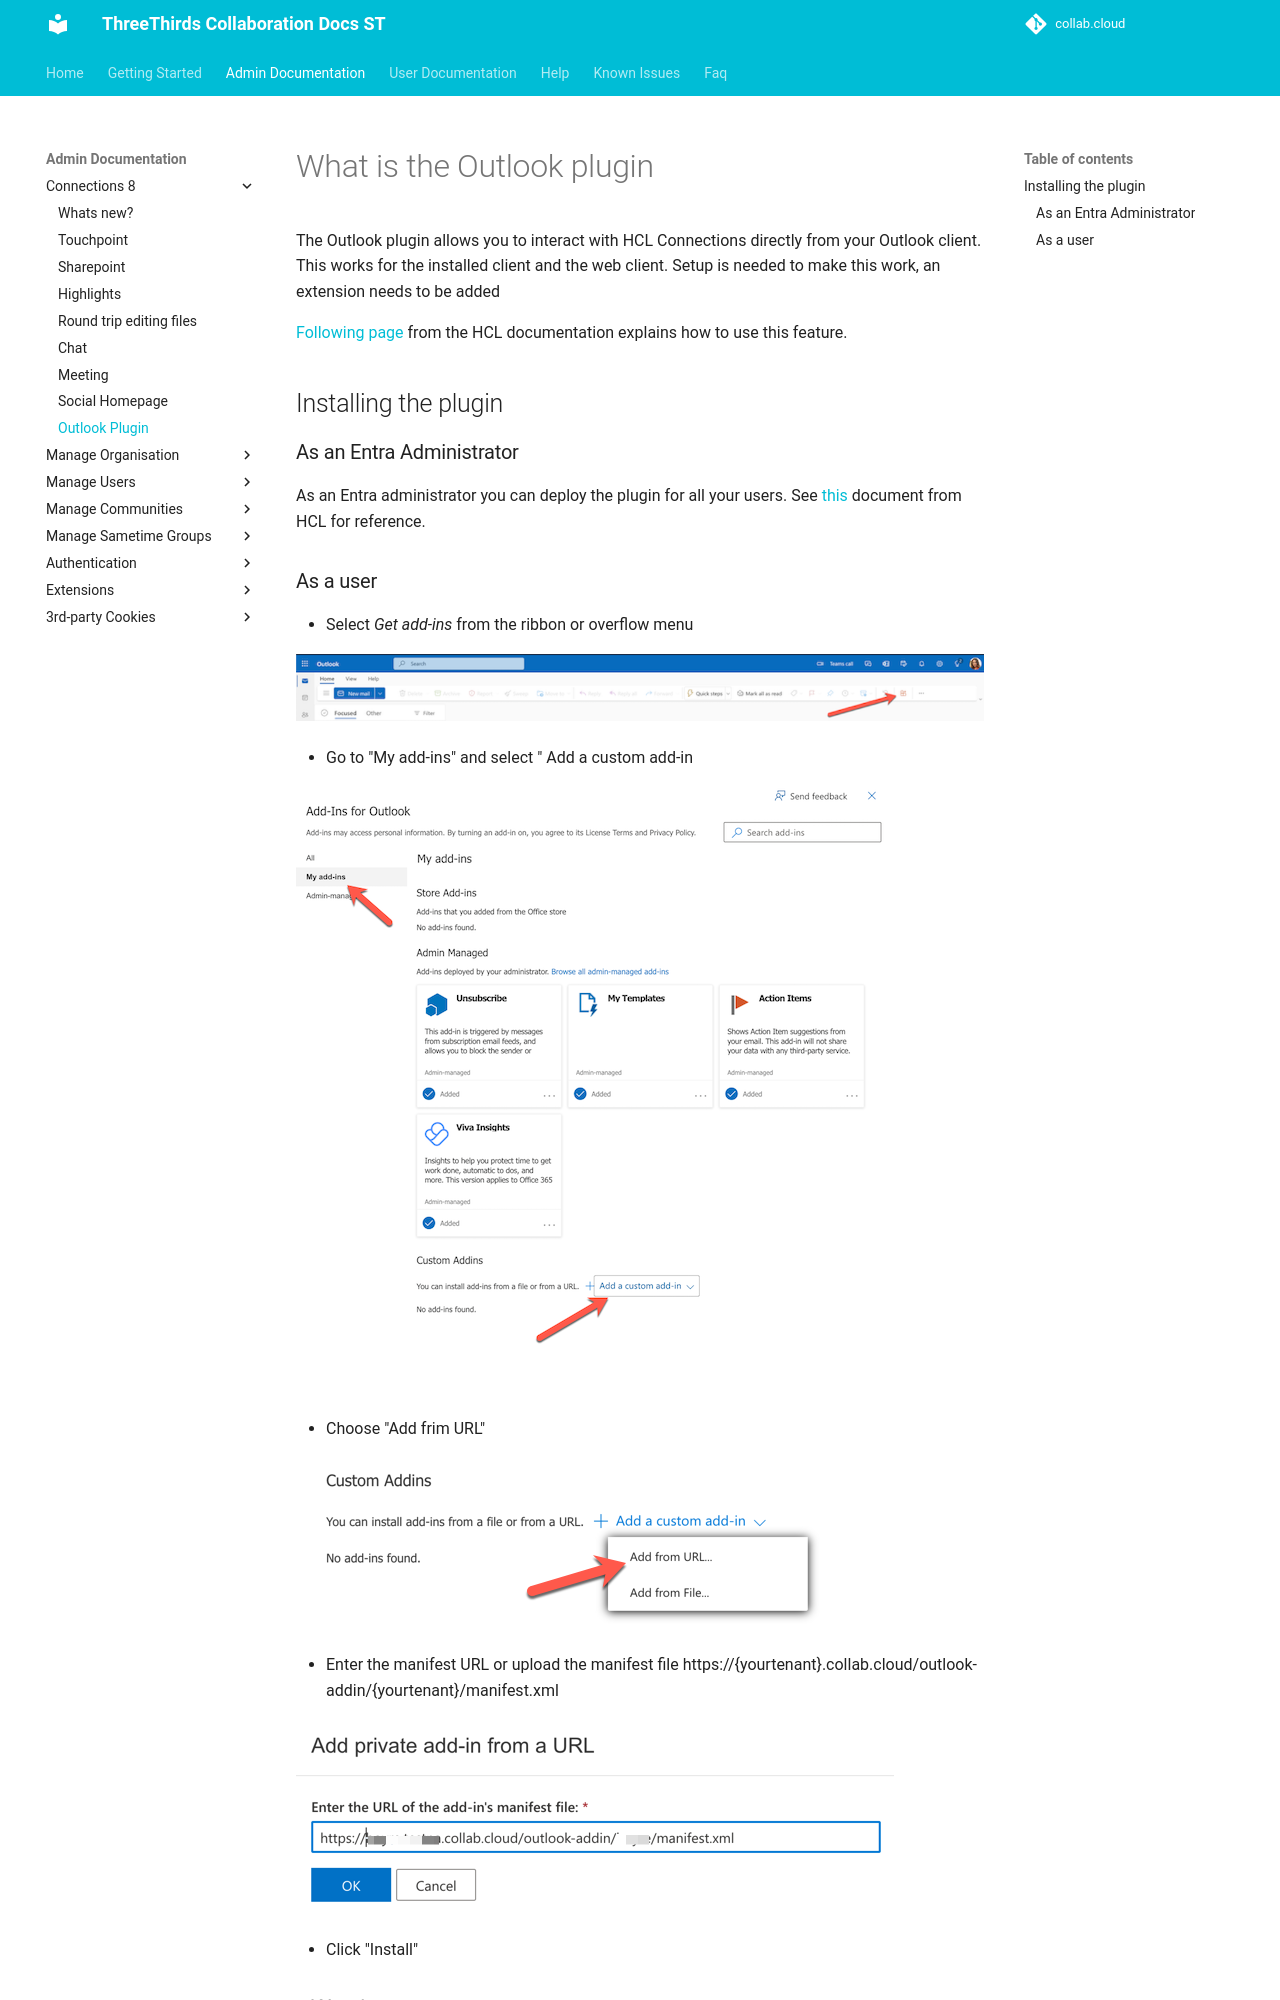

repository: collabdotcloud/docs.st.collab.cloud · page: admin/hc7/outlook-plugin/index.html · generator: mkdocs

# What is the Outlook plugin

The Outlook plugin allows you to interact with HCL Connections directly from your Outlook client. This works for the installed client and the web client.
Setup is needed to make this work, an extension needs to be added

[Following page](https://help.hcl-software.com/connections/latest/connectors/enduser/t_ms_plugins_outlook_add_in_features.html){target="_blank"} from the HCL documentation explains how to use this feature.

## Installing the plugin

### As an Entra Administrator

As an Entra administrator you can deploy the plugin for all your users. See [this](https://help.hcl-software.com/connections/latest/admin/install/cp_3p_outlook_make_available_to_users.html?h=outlook+plugin){target="_blank"} document from HCL for reference.
